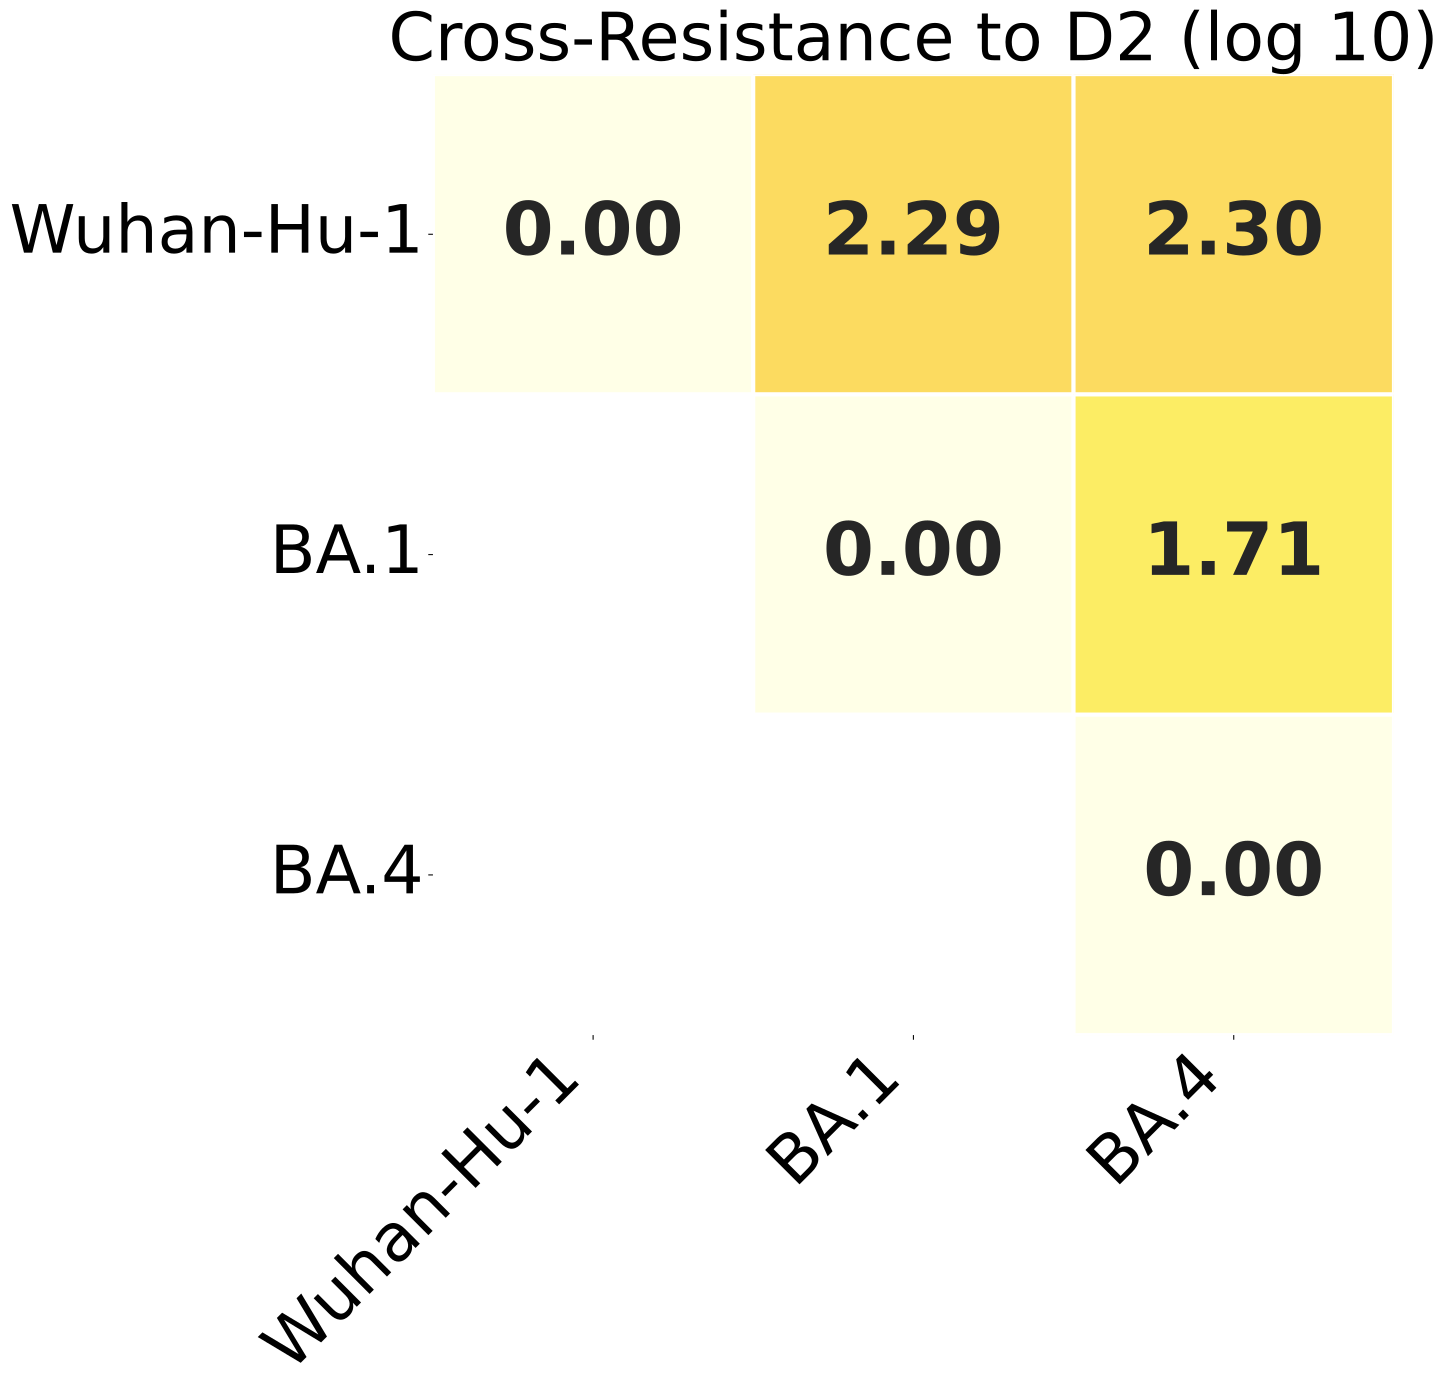

The file beside this chart, header and first rows:
, Wuhan-Hu-1, BA.1, BA.4
Wuhan-Hu-1, 0.0, 2.294, 2.302
BA.1, 2.294, 0.0, 1.713
BA.4, 2.302, 1.713, 0.0
